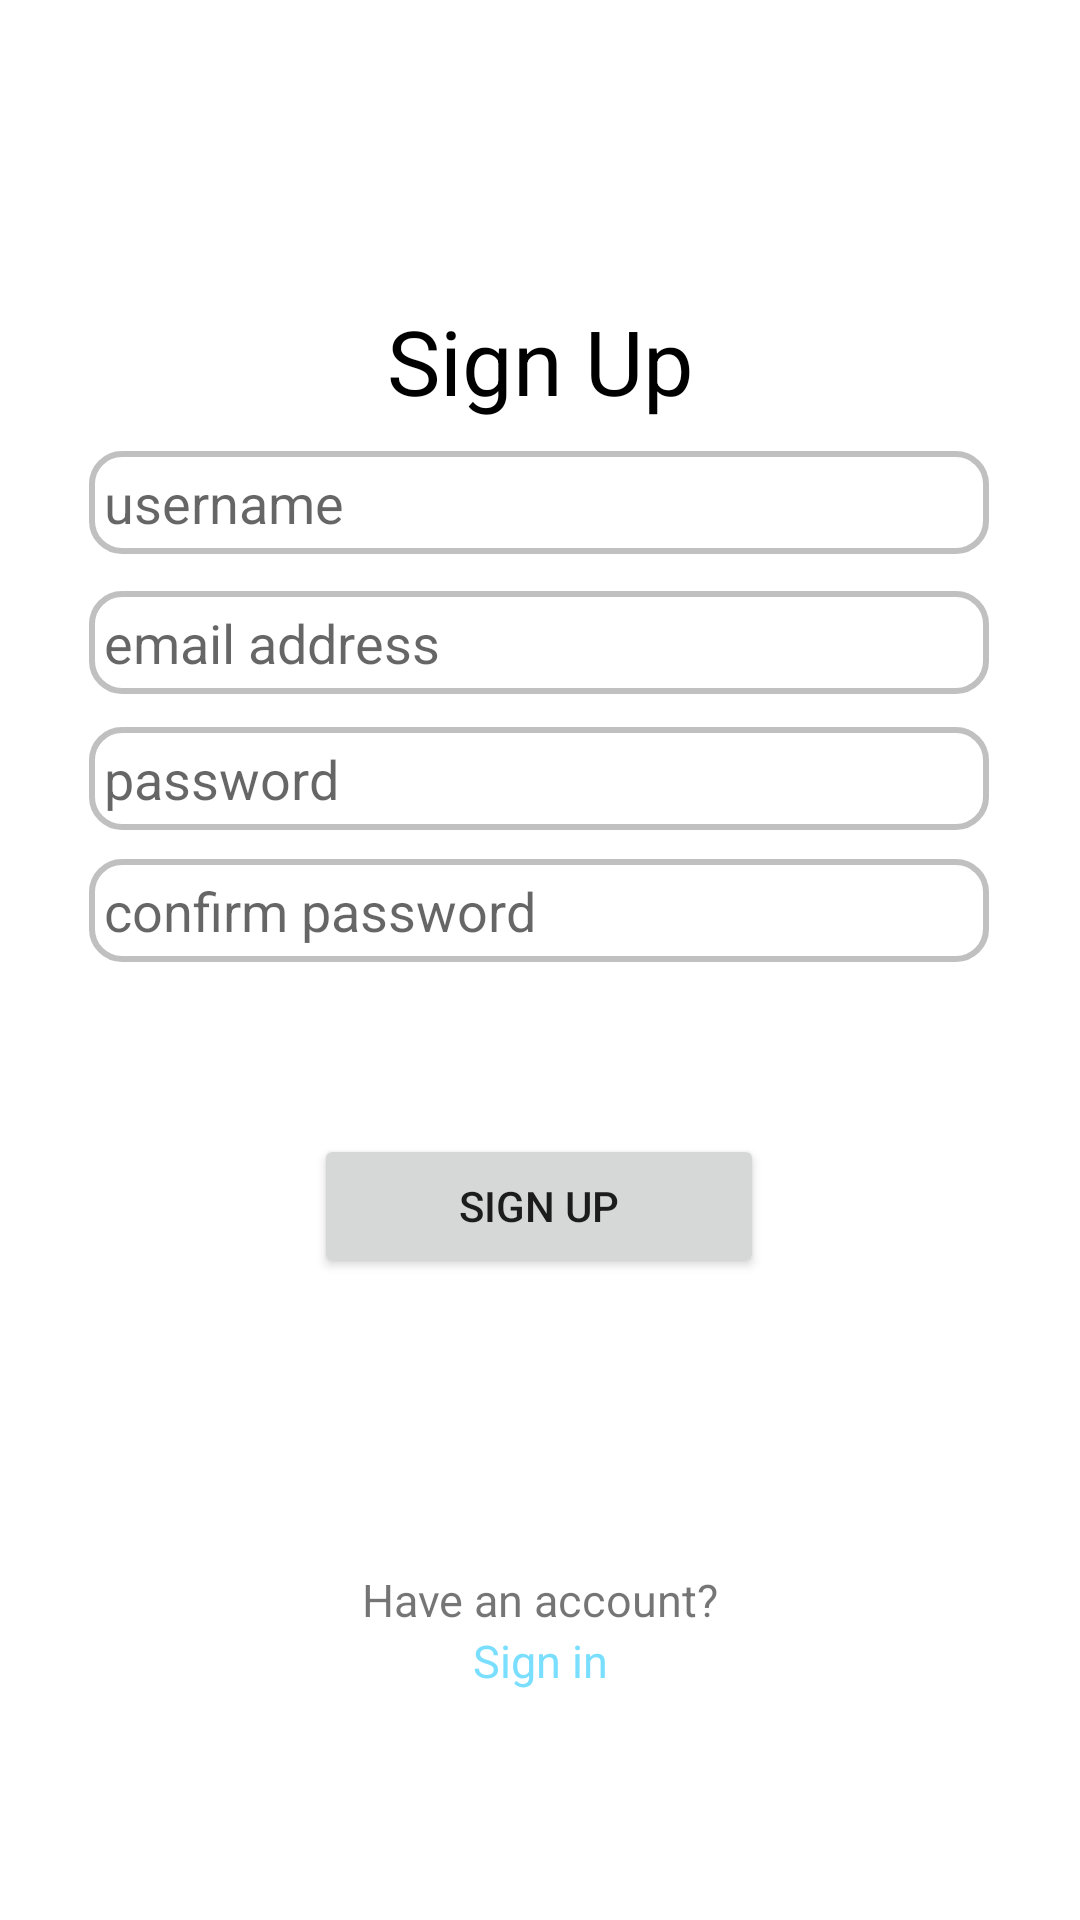

Write the Android layout XML for this screen, with the resource values it uses.
<!-- AndroidManifest.xml: application theme Theme.Control -->
<!-- res/layout/activity_signup.xml -->
<?xml version="1.0" encoding="utf-8"?>
<androidx.constraintlayout.widget.ConstraintLayout
    xmlns:android="http://schemas.android.com/apk/res/android"
    xmlns:app="http://schemas.android.com/apk/res-auto"
    android:layout_width="match_parent"
    android:layout_height="match_parent">

    <TextView
        android:id="@+id/signupTitle"
        android:layout_width="match_parent"
        android:layout_height="wrap_content"
        android:layout_marginTop="100dp"
        android:gravity="center"
        android:text="@string/sign_up_login"
        android:textColor="@color/black"
        android:textSize="30sp"
        app:layout_constraintBottom_toBottomOf="parent"
        app:layout_constraintEnd_toEndOf="parent"
        app:layout_constraintHorizontal_bias="0.0"
        app:layout_constraintStart_toStartOf="parent"
        app:layout_constraintTop_toTopOf="parent"
        app:layout_constraintVertical_bias="0.0" />

    <EditText
        android:id="@+id/username"
        android:layout_width="300dp"
        android:layout_height="wrap_content"
        android:layout_gravity="center"
        android:layout_margin="10dp"
        android:hint="@string/username"
        android:inputType="textEmailAddress"
        android:padding="5dp"
        android:paddingStart="10dp"
        android:background="@drawable/edittext_background"
        app:layout_constraintBottom_toBottomOf="parent"
        app:layout_constraintEnd_toEndOf="parent"
        app:layout_constraintHorizontal_bias="0.495"
        app:layout_constraintStart_toStartOf="parent"
        app:layout_constraintTop_toBottomOf="@+id/signupTitle"
        app:layout_constraintVertical_bias="0.0" />

    <EditText
        android:id="@+id/emailAddress"
        android:layout_width="300dp"
        android:layout_height="wrap_content"
        android:layout_gravity="center"
        android:background="@drawable/edittext_background"
        android:hint="@string/email_address"
        android:padding="5dp"
        android:paddingStart="10dp"
        app:layout_constraintBottom_toBottomOf="parent"
        app:layout_constraintEnd_toEndOf="parent"
        app:layout_constraintHorizontal_bias="0.495"
        app:layout_constraintStart_toStartOf="parent"
        app:layout_constraintTop_toBottomOf="@+id/username"
        app:layout_constraintVertical_bias="0.029" />

    <EditText
        android:id="@+id/password"
        android:layout_width="300dp"
        android:layout_height="wrap_content"
        android:layout_gravity="center"
        android:background="@drawable/edittext_background"
        android:hint="@string/password"
        android:inputType="textPassword"
        android:padding="5dp"
        android:paddingStart="10dp"
        app:layout_constraintBottom_toBottomOf="parent"
        app:layout_constraintEnd_toEndOf="parent"
        app:layout_constraintHorizontal_bias="0.495"
        app:layout_constraintStart_toStartOf="parent"
        app:layout_constraintTop_toBottomOf="@+id/emailAddress"
        app:layout_constraintVertical_bias="0.029" />

    <EditText
        android:id="@+id/confirmPassword"
        android:layout_width="300dp"
        android:layout_height="wrap_content"
        android:layout_gravity="center"
        android:background="@drawable/edittext_background"
        android:hint="@string/confirm_password"
        android:inputType="textPassword"
        android:padding="5dp"
        android:paddingStart="10dp"
        app:layout_constraintBottom_toBottomOf="parent"
        app:layout_constraintEnd_toEndOf="parent"
        app:layout_constraintHorizontal_bias="0.495"
        app:layout_constraintStart_toStartOf="parent"
        app:layout_constraintTop_toBottomOf="@+id/password"
        app:layout_constraintVertical_bias="0.029" />

    <Button
        android:id="@+id/signUpButton"
        android:layout_width="150dp"
        android:layout_height="wrap_content"
        android:layout_gravity="center"
        android:layout_marginTop="20dp"
        android:text="@string/sign_up_login"
        app:layout_constraintBottom_toBottomOf="parent"
        app:layout_constraintEnd_toEndOf="parent"
        app:layout_constraintHorizontal_bias="0.498"
        app:layout_constraintStart_toStartOf="parent"
        app:layout_constraintTop_toBottomOf="@id/confirmPassword"
        app:layout_constraintVertical_bias="0.148" />

    <TextView
        android:id="@+id/accountText"
        android:layout_width="match_parent"
        android:layout_height="wrap_content"
        android:gravity="center"
        android:text="@string/have_an_account"
        android:textSize="15sp"
        app:layout_constraintBottom_toBottomOf="parent"
        app:layout_constraintEnd_toEndOf="parent"
        app:layout_constraintStart_toStartOf="parent"
        app:layout_constraintTop_toBottomOf="@id/signUpButton" />

    <TextView
        android:id="@+id/signInText"
        android:layout_width="match_parent"
        android:layout_height="wrap_content"
        android:clickable="true"
        android:gravity="center"
        android:text="@string/sign_in"
        android:textColor="@color/primary_color"
        android:textSize="15sp"
        app:layout_constraintBottom_toBottomOf="parent"
        app:layout_constraintEnd_toEndOf="parent"
        app:layout_constraintHorizontal_bias="1.0"
        app:layout_constraintStart_toStartOf="parent"
        app:layout_constraintTop_toBottomOf="@id/accountText"
        app:layout_constraintVertical_bias="0.0" />
</androidx.constraintlayout.widget.ConstraintLayout>
<!-- resources referenced by this layout -->
<resources>
  <color name="black">#FF000000</color>
  <color name="primary_color">#FF7ADFFF</color>
  <!-- drawable edittext_background (drawable) -->
  <?xml version="1.0" encoding="utf-8"?>
  <shape xmlns:android="http://schemas.android.com/apk/res/android"
      android:shape="rectangle">
      // set rounded corner for boxes
      <corners android:radius="10dp" />
      <stroke android:width="2dp" android:color="@color/grey" />
      <solid android:color="@color/white" />
  </shape>
  <string name="confirm_password">confirm password</string>
  <string name="email_address">email address</string>
  <string name="have_an_account">Have an account?</string>
  <string name="password">password</string>
  <string name="sign_in">Sign in</string>
  <string name="sign_up_login">Sign Up</string>
  <string name="username">username</string>
  <style name="Theme.Control" parent="Theme.MaterialComponents.DayNight.DarkActionBar">
          
          <item name="colorPrimary">@color/primary_color</item>
          <item name="colorPrimaryVariant">@color/primary_color</item>
          <item name="colorOnPrimary">@color/white</item>
          
          <item name="colorSecondary">@color/primary_color</item>
          <item name="colorSecondaryVariant">@color/primary_color</item>
          <item name="colorOnSecondary">@color/black</item>
          
          <item name="android:statusBarColor" tools:targetApi="l">?attr/colorPrimaryVariant</item>
          
      </style>
  <color name="grey">#FFC0C0C0</color>
  <color name="white">#FFFFFFFF</color>
</resources>
